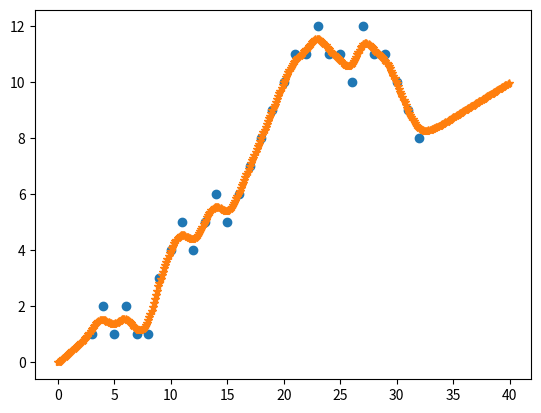

Reproduce this figure in Python.
import numpy as np
import matplotlib.pyplot as plt
tou= 0.5
X_train = np.array(list(range(3, 33)) )
X_train=X_train[:,np.newaxis]
y_train = np.array([1,2,1,2,1,1,3,4,5,4,5,6,5,6,7,8,9,10,11,11,12,11,11,10,12,11,11,10,9,8])
X_test = np.array([i/10 for i in range(400)])
X_test=X_test[:,np.newaxis]
y_test = []
for r in range(len(X_test)):
    
        wts=np.exp(-np.sum((X_train-X_test[r])**2,axis=1)/(2*tou)**2)
        W=np.diag(wts)
        factor1 = np.linalg.inv(X_train.T.dot(W).dot(X_train)) 
        parameters=factor1.dot(X_train.T).dot(W).dot(y_train)
        prediction=X_test[r].T.dot(parameters)
        y_test.append(prediction)
   
y_test = np.array(y_test)
plt.plot(X_train, y_train, 'o') 
plt.plot(X_test, y_test, '*')